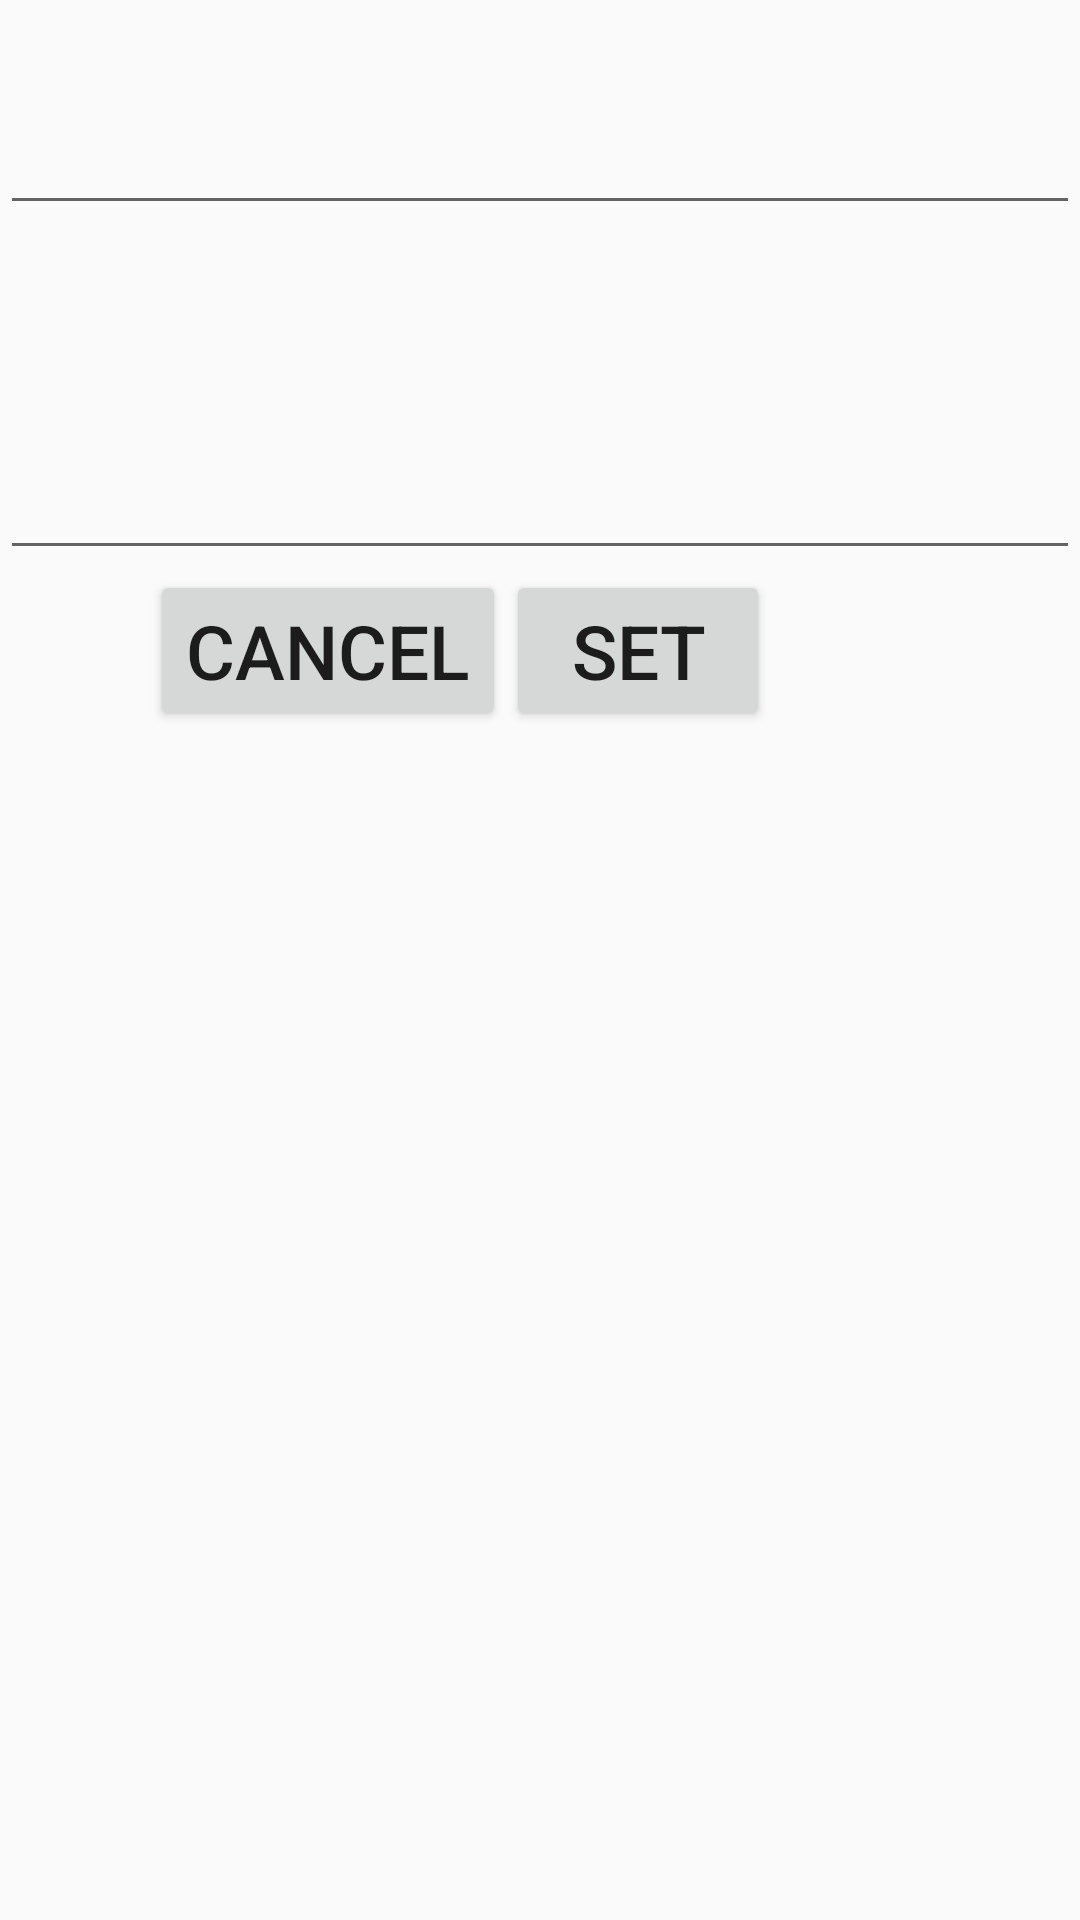

Reconstruct the res/layout file that produces this screen, plus the resources it refers to.
<!-- AndroidManifest.xml: application theme AppTheme -->
<!-- res/layout/addteam_activity.xml -->
<LinearLayout xmlns:android="http://schemas.android.com/apk/res/android"
android:orientation="vertical"
android:layout_marginLeft="50dp"
android:layout_width="match_parent"
android:layout_height="match_parent">

    <TextView
        android:id="@+id/enterTeamNameTextbox"
        android:layout_width="match_parent"
        android:layout_height="wrap_content"
        android:textStyle="bold"
        android:textSize="25sp"/>

    <EditText
        android:id="@+id/newTeamNameEditText"
        android:layout_width="match_parent"
        android:layout_height="wrap_content"
        android:imeOptions="actionDone"
        android:inputType="textCapWords|textNoSuggestions" />

    <TextView
        android:layout_width="match_parent"
        android:layout_height="40dp"/>

    <TextView
        android:id="@+id/enterTeamColorTextbox"
        android:layout_width="match_parent"
        android:layout_height="wrap_content"
        android:textStyle="bold"
        android:textSize="25sp"/>

    <EditText
        android:id="@+id/newTeamColorEditText"
        android:layout_width="match_parent"
        android:layout_height="wrap_content"
        android:imeOptions="actionDone"
        android:inputType="textCapCharacters|textNoSuggestions" />

    <LinearLayout
        android:orientation="horizontal"
        android:layout_width="match_parent"
        android:layout_height="wrap_content"
        android:layout_marginLeft="50dp">

        <Button
            android:id="@+id/cancelButton"
            android:layout_width="wrap_content"
            android:layout_height="wrap_content"
            android:text="@string/cancel"
            android:textSize="25sp"/>

        <Button
            android:id="@+id/setButton"
            android:layout_width="wrap_content"
            android:layout_height="wrap_content"
            android:text="@string/set"
            android:textSize="25sp"/>
    </LinearLayout>
</LinearLayout>
<!-- resources referenced by this layout -->
<resources>
  <string name="cancel">Cancel</string>
  <string name="set">Set</string>
  <style name="AppTheme" parent="Theme.AppCompat.Light.DarkActionBar">
          
          <item name="colorPrimary">@color/colorPrimary</item>
          <item name="colorPrimaryDark">@color/colorPrimaryDark</item>
          <item name="colorAccent">@color/colorAccent</item>
          <item name="android:actionBarSize">@dimen/action_bar_height</item>
      </style>
  <color name="colorPrimary">#3F51B5</color>
  <color name="colorPrimaryDark">#303F9F</color>
  <color name="colorAccent">#FF4081</color>
  <dimen name="action_bar_height">37dp</dimen>
</resources>
